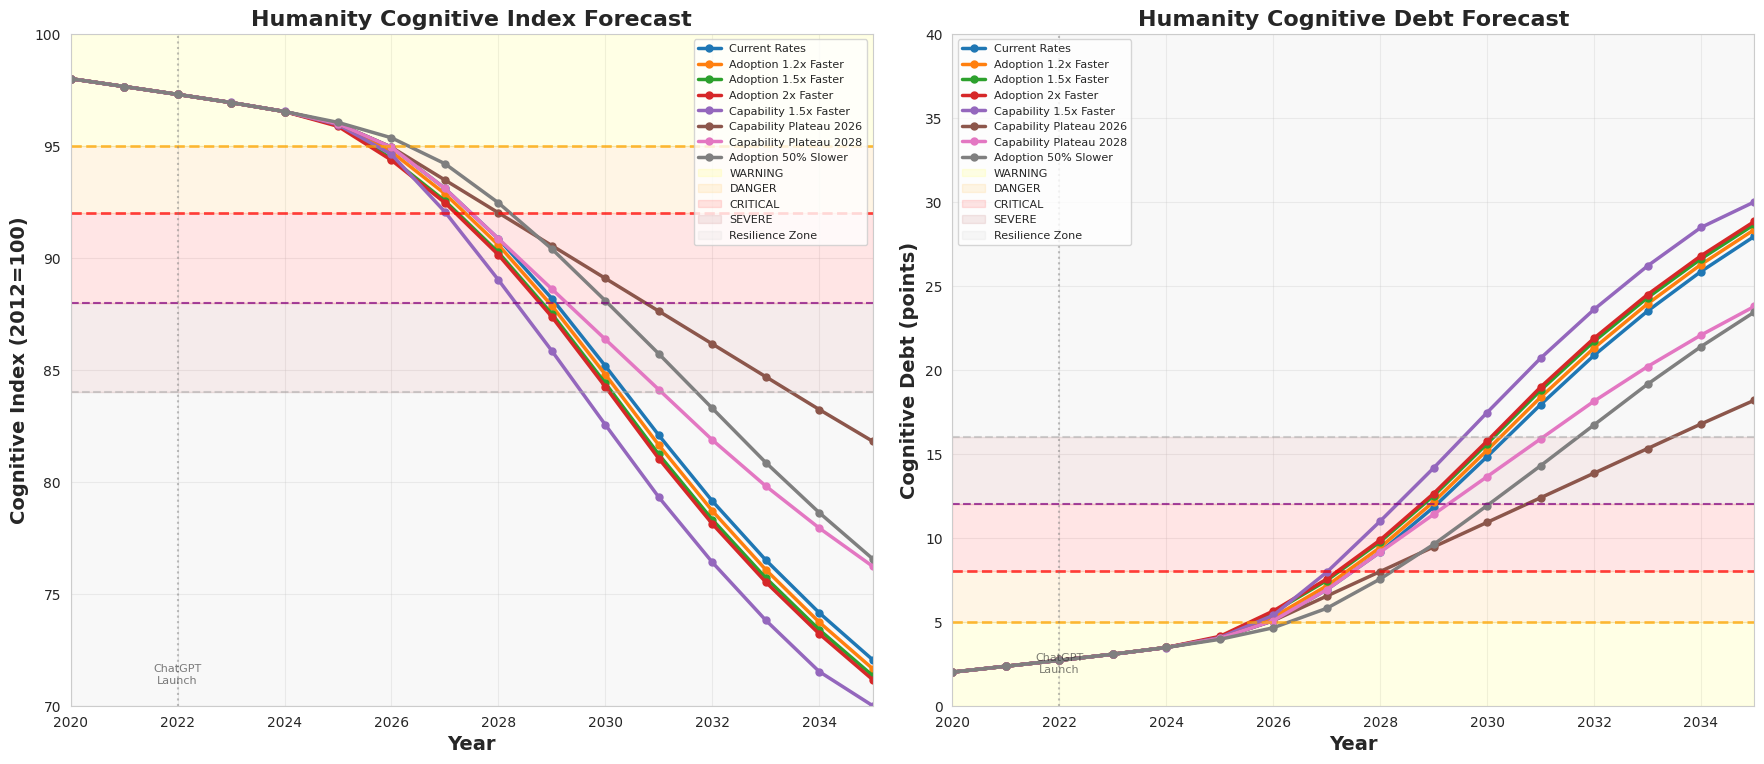

This chart was generated by the following Python code: (Note: this script raises an exception after producing the figure.)
"""
Cognitive Debt Forecast Model
==============================

Papers = Calibration (prove it exists, tell us HOW FAST)
Data = Drivers (adoption, capability, cognitive index)
Model = Data-driven, paper-calibrated

Outputs:
1. Humanity timeline to critical (clean chart)
2. Individual exposure months to harm
3. Adoption vs Capability effects separated
4. Scenarios: current, capability plateau, adoption slow, misalignment
"""

import pandas as pd
import numpy as np
import matplotlib.pyplot as plt
import seaborn as sns

sns.set_style("whitegrid")

# ============================================================================
# PAPER CALIBRATIONS (Proof + Speed/Magnitude)
# ============================================================================

class PaperCalibrations:
    """What papers tell us about speed and magnitude"""

    # MIT (2025) - Neural Connectivity
    MIT_COGNITIVE_DEBT_PER_6_MONTHS = 0.5  # cognitive index points
    MIT_COGNITIVE_DEBT_PER_MONTH = 0.083   # per month heavy use
    MIT_NEURAL_REDUCTION = 0.35            # 35% connectivity reduction
    MIT_MEMORY_LOSS = 0.45                 # 45% memory/ownership loss

    # Microsoft/CMU (2025) - Critical Thinking
    MSFT_COGNITIVE_OFFLOAD = 0.71          # 71% effort offloaded
    MSFT_TRUST_NEGATIVE_BETA = -0.12       # trust → less thinking

    # OpenAI (2025) - Mental Health
    OPENAI_MENTAL_HEALTH_RATE_PER_WEEK = 0.0022  # 0.22% severe signals
    OPENAI_ANNUAL_RISK = 0.0022 * 52              # 11.4% per year

    # METR (2025) - Hidden Cost
    METR_PRODUCTIVITY_PENALTY = 0.19       # 19% slower
    METR_PERCEPTION_GAP = 0.44             # 44% overestimate

    # HumanAgencyBench (2025) - Design Flaw
    HAB_LEARNING_SUPPORT = 0.305           # only 30.5% support learning
    HAB_OFFLOADING_RISK = 0.695            # 69.5% risk

    # Stack Overflow (2025) - Adoption
    SO_ADOPTION_CEILING = 0.84             # 84% realistic max
    SO_DAILY_USAGE = 0.51                  # 51% use daily

    # Calibration adjustment factors
    IMPACT_SCALING = 0.22                  # scales impact to realistic timeline
    RESILIENCE_STRENGTH = 0.55             # how strong resilience is (higher = stronger)


# ============================================================================
# DATA DRIVERS (From Exploratory Analysis)
# ============================================================================

class DataDrivers:
    """What our data tells us about trends"""

    # Adoption Growth
    CHATGPT_CAGR = 1.5632                  # 156.32% annual growth
    CURRENT_ADOPTION_2024 = 0.091          # 9.1%

    # Cognitive Index
    COGNITIVE_INDEX_2024 = 96.1            # Current level
    COGNITIVE_INDEX_2012 = 100.0           # Baseline
    COGNITIVE_INDEX_2020 = 98.0            # Pre-ChatGPT (2020)
    COGNITIVE_RESILIENCE_THRESHOLD = 84.0  # Below this, resilience kicks in gradually
    COGNITIVE_INDEX_FLOOR = 70.0           # Absolute floor (very severe)
    BASELINE_DECLINE_RATE = 0.35           # Pre-AI: 0.35 points/year

    # Mental Health
    MENTAL_HEALTH_2024 = 0.119             # 11.9%
    MENTAL_HEALTH_2012 = 0.091             # 9.1%
    MENTAL_HEALTH_CEILING = 0.30           # Realistic ceiling (30%)

    # AI Capability (normalized 0-1)
    # From 0.04 hours (2019) → 100+ hours (2025)
    # Exponential growth: ~3x per year
    CAPABILITY_GROWTH_RATE = 2.0           # Doubles every year
    CAPABILITY_2024 = 1.0                  # Normalized to 1.0 in 2024

    # Empirical Acceleration
    POST_AI_ACCELERATION = 1.57            # 57% faster decline post-2022


# ============================================================================
# FORECAST MODEL
# ============================================================================

class CognitiveDebtModel:
    """Main forecast model: data-driven, paper-calibrated"""

    def __init__(self):
        self.cal = PaperCalibrations()
        self.data = DataDrivers()
        self.global_population = 8.2  # billion

    def adoption(self, year, scenario="current"):
        """Calculate AI adoption for given year and scenario"""
        years = year - 2024

        # Handle years before 2024
        if year < 2024:
            # Pre-ChatGPT era (2020-2024)
            if year < 2022:
                return 0.0  # No ChatGPT yet
            elif year == 2022:
                return 0.01  # 1% (launch year H2)
            elif year == 2023:
                return 0.04  # 4% (growing)
            else:
                return self.data.CURRENT_ADOPTION_2024

        if scenario == "slow_10":
            growth_rate = self.data.CHATGPT_CAGR * 0.9
            adoption = self.data.CURRENT_ADOPTION_2024 * (1 + growth_rate) ** years
            return min(adoption, 0.90)

        elif scenario == "slow_20":
            growth_rate = self.data.CHATGPT_CAGR * 0.8
            adoption = self.data.CURRENT_ADOPTION_2024 * (1 + growth_rate) ** years
            return min(adoption, 0.85)

        elif scenario == "slow_50":
            growth_rate = self.data.CHATGPT_CAGR * 0.5
            adoption = self.data.CURRENT_ADOPTION_2024 * (1 + growth_rate) ** years
            return min(adoption, 0.70)

        elif scenario == "accel_1.2x":
            # 20% faster adoption
            growth_rate = self.data.CHATGPT_CAGR * 1.2
            adoption = self.data.CURRENT_ADOPTION_2024 * (1 + growth_rate) ** years
            return min(adoption, 0.97)  # Higher ceiling for faster adoption

        elif scenario == "accel_1.5x":
            # 50% faster adoption
            growth_rate = self.data.CHATGPT_CAGR * 1.5
            adoption = self.data.CURRENT_ADOPTION_2024 * (1 + growth_rate) ** years
            return min(adoption, 0.98)  # Higher ceiling for faster adoption

        elif scenario == "accel_2x":
            # 2x faster adoption
            growth_rate = self.data.CHATGPT_CAGR * 2.0
            adoption = self.data.CURRENT_ADOPTION_2024 * (1 + growth_rate) ** years
            return min(adoption, 0.99)  # Higher ceiling for faster adoption

        # Default: current rates
        adoption = self.data.CURRENT_ADOPTION_2024 * (1 + self.data.CHATGPT_CAGR) ** years
        return min(adoption, 0.95)

    def capability(self, year, scenario="current"):
        """Calculate AI capability for given year (normalized to 2024=1.0)"""
        years = year - 2024

        if scenario == "capability_plateau_2026":
            # Plateau at 2026 level
            years_capped = min(years, 2)
            return self.data.CAPABILITY_2024 * (self.data.CAPABILITY_GROWTH_RATE ** years_capped)

        elif scenario == "capability_plateau_2028":
            # Plateau at 2028 level
            years_capped = min(years, 4)
            return self.data.CAPABILITY_2024 * (self.data.CAPABILITY_GROWTH_RATE ** years_capped)

        elif scenario == "capability_accel_1.5x":
            # 1.5x faster capability growth (3x per year instead of 2x)
            accel_rate = self.data.CAPABILITY_GROWTH_RATE * 1.5
            return self.data.CAPABILITY_2024 * (accel_rate ** years)

        # Default: current rates
        return self.data.CAPABILITY_2024 * (self.data.CAPABILITY_GROWTH_RATE ** years)

    def cognitive_decline_rate(self, year, adoption_rate, capability_level, current_index, scenario="current"):
        """Calculate cognitive decline rate (points per year)"""

        # Base decline (pre-AI baseline)
        base = self.data.BASELINE_DECLINE_RATE

        # MIT calibration: 0.083 points/month per heavy user
        # Capability effect with logarithmic scaling (prevents extreme growth)
        mit_factor = (
            self.cal.MIT_COGNITIVE_DEBT_PER_MONTH * 12 *
            adoption_rate *
            min(np.log1p(capability_level) * 2.5, 10.0)  # log scaling, cap at 10
        )

        # Microsoft calibration: 71% cognitive offloading
        # Stronger capability effect to differentiate scenarios
        msft_factor = (
            self.cal.MSFT_COGNITIVE_OFFLOAD *
            adoption_rate *
            (np.log1p(capability_level) * 0.8)  # log scaling for capability impact
        )

        # HumanAgencyBench: 69.5% risk
        hab_factor = (
            self.cal.HAB_OFFLOADING_RISK *
            adoption_rate *
            0.3
        )

        # Empirical acceleration
        empirical = base * (self.data.POST_AI_ACCELERATION - 1) * adoption_rate

        # Misalignment scenario: double the impact
        multiplier = 2.0 if scenario == "misalignment" else 1.0

        # Apply impact scaling factor for realistic timeline
        total_decline = base + (mit_factor + msft_factor + hab_factor + empirical) * multiplier * self.cal.IMPACT_SCALING

        # Biological resilience: gradual, smooth slowdown below 88
        # Uses sigmoid-like function for smooth transition (no sharp step)
        if current_index < self.data.COGNITIVE_RESILIENCE_THRESHOLD:
            # Distance below threshold (0 to 18, since floor is 70)
            distance_below = self.data.COGNITIVE_RESILIENCE_THRESHOLD - current_index
            max_distance = self.data.COGNITIVE_RESILIENCE_THRESHOLD - self.data.COGNITIVE_INDEX_FLOOR

            # Resilience factor: stronger as you go lower (0.1 to 1.0)
            # At 88: factor = 1.0 (no slowdown)
            # At 79 (halfway): factor ~0.5 (50% slower)
            # At 70: factor ~0.1 (90% slower)
            resilience_factor = 1.0 - (self.cal.RESILIENCE_STRENGTH * (distance_below / max_distance))
            resilience_factor = max(0.05, resilience_factor)  # Never fully stops

            total_decline *= resilience_factor

        # Cap at 5.0 points/year max (increased to allow scenario differentiation)
        return min(total_decline, 5.0)

    def mental_health_rate(self, year, adoption_rate, cognitive_index):
        """Calculate mental health prevalence"""

        # OpenAI calibration: 0.22% severe signals per week
        # Scale to annual and by total users
        users = adoption_rate * self.global_population
        annual_risk = self.cal.OPENAI_ANNUAL_RISK
        new_cases = users * annual_risk / self.global_population

        # Coupling with cognitive decline
        cognitive_decline_total = self.data.COGNITIVE_INDEX_2012 - cognitive_index
        cognitive_coupling = cognitive_decline_total * 0.003  # 0.3% per point

        # Start from current baseline
        prevalence = self.data.MENTAL_HEALTH_2024 + new_cases + cognitive_coupling

        # Cap at ceiling
        return min(prevalence, self.data.MENTAL_HEALTH_CEILING)

    def run_scenario(self, scenario="current", start_year=2020, end_year=2035):
        """Run forecast for a given scenario"""

        results = {
            'year': [],
            'adoption': [],
            'capability': [],
            'cognitive_index': [],
            'cognitive_debt': [],
            'mental_health': [],
            'decline_rate': [],
            'users_at_risk_millions': []
        }

        # Start from 2020 to show baseline
        current_cognitive = self.data.COGNITIVE_INDEX_2020

        for year in range(start_year, end_year + 1):
            # Calculate drivers
            adopt = self.adoption(year, scenario)
            cap = self.capability(year, scenario)

            # Calculate decline rate
            decline = self.cognitive_decline_rate(year, adopt, cap, current_cognitive, scenario)

            # Update cognitive index (with floor and resilience)
            if year > start_year:
                current_cognitive = max(
                    current_cognitive - decline,
                    self.data.COGNITIVE_INDEX_FLOOR
                )

            # Calculate cognitive debt (inverse of index)
            cognitive_debt = self.data.COGNITIVE_INDEX_2012 - current_cognitive

            # Calculate mental health
            mh = self.mental_health_rate(year, adopt, current_cognitive)

            # Users at risk
            users_at_risk = adopt * self.global_population * 0.20 * 1000

            # Store results
            results['year'].append(year)
            results['adoption'].append(adopt)
            results['capability'].append(cap)
            results['cognitive_index'].append(current_cognitive)
            results['cognitive_debt'].append(cognitive_debt)
            results['mental_health'].append(mh)
            results['decline_rate'].append(decline)
            results['users_at_risk_millions'].append(users_at_risk)

        return pd.DataFrame(results)

    def individual_exposure_timeline(self):
        """Calculate individual harm timeline (MIT + OpenAI calibration)"""

        timeline = []
        for months in [0, 3, 6, 12, 18, 24, 36]:
            cognitive_debt = months * self.cal.MIT_COGNITIVE_DEBT_PER_MONTH
            mental_health_risk = (months / 4.33) * self.cal.OPENAI_MENTAL_HEALTH_RATE_PER_WEEK  # weeks

            if months == 0:
                status = "Baseline"
            elif months <= 3:
                status = "Early dependency"
            elif months <= 6:
                status = "Measurable decline"
            elif months <= 12:
                status = "Significant harm"
            elif months <= 24:
                status = "Serious impairment"
            else:
                status = "Severe impairment"

            timeline.append({
                'months': months,
                'cognitive_debt_points': round(cognitive_debt, 2),
                'mental_health_risk_%': round(mental_health_risk * 100, 1),
                'status': status
            })

        return pd.DataFrame(timeline)


# ============================================================================
# VISUALIZATION
# ============================================================================

def create_forecast_charts(model):
    """Create focused forecast visualizations - 2 charts only"""

    # Run all scenarios
    scenarios = {
        'Current Rates': model.run_scenario('current'),
        'Adoption 1.2x Faster': model.run_scenario('accel_1.2x'),
        'Adoption 1.5x Faster': model.run_scenario('accel_1.5x'),
        'Adoption 2x Faster': model.run_scenario('accel_2x'),
        'Capability 1.5x Faster': model.run_scenario('capability_accel_1.5x'),
        'Capability Plateau 2026': model.run_scenario('capability_plateau_2026'),
        'Capability Plateau 2028': model.run_scenario('capability_plateau_2028'),
        'Adoption 50% Slower': model.run_scenario('slow_50')
    }

    # Create figure - 2 charts only
    fig = plt.figure(figsize=(18, 8))

    # CHART 1: Cognitive Index Decline (2020-2035)
    ax1 = plt.subplot(1, 2, 1)

    for name, df in scenarios.items():
        ax1.plot(df['year'], df['cognitive_index'], linewidth=2.5, marker='o', label=name, markersize=5)

    # Risk zones
    ax1.axhline(y=95, color='orange', linestyle='--', linewidth=2, alpha=0.7)
    ax1.axhline(y=92, color='red', linestyle='--', linewidth=2, alpha=0.7)
    ax1.axhline(y=88, color='purple', linestyle='--', linewidth=1.5, alpha=0.7)
    ax1.axhline(y=84, color='darkgray', linestyle='--', linewidth=1.5, alpha=0.5)

    ax1.fill_between([2020, 2035], 95, 100, alpha=0.1, color='yellow', label='WARNING')
    ax1.fill_between([2020, 2035], 92, 95, alpha=0.1, color='orange', label='DANGER')
    ax1.fill_between([2020, 2035], 88, 92, alpha=0.1, color='red', label='CRITICAL')
    ax1.fill_between([2020, 2035], 84, 88, alpha=0.08, color='darkred', label='SEVERE')
    ax1.fill_between([2020, 2035], 70, 84, alpha=0.05, color='gray', label='Resilience Zone')

    # Mark ChatGPT launch
    ax1.axvline(x=2022, color='gray', linestyle=':', linewidth=1.5, alpha=0.5)
    ax1.text(2022, 71, 'ChatGPT\nLaunch', fontsize=8, ha='center', alpha=0.6)

    ax1.set_xlabel('Year', fontsize=14, fontweight='bold')
    ax1.set_ylabel('Cognitive Index (2012=100)', fontsize=14, fontweight='bold')
    ax1.set_title('Humanity Cognitive Index Forecast', fontsize=16, fontweight='bold')
    ax1.legend(loc='upper right', fontsize=8, ncol=1)
    ax1.grid(True, alpha=0.3)
    ax1.set_xlim(2020, 2035)
    ax1.set_ylim(70, 100)

    # CHART 2: Cognitive Debt Increase (2020-2035)
    ax2 = plt.subplot(1, 2, 2)

    for name, df in scenarios.items():
        ax2.plot(df['year'], df['cognitive_debt'], linewidth=2.5, marker='o', label=name, markersize=5)

    # Risk zones (inverted: 100-84=16, 100-88=12, 100-92=8, 100-95=5)
    ax2.axhline(y=5, color='orange', linestyle='--', linewidth=2, alpha=0.7)
    ax2.axhline(y=8, color='red', linestyle='--', linewidth=2, alpha=0.7)
    ax2.axhline(y=12, color='purple', linestyle='--', linewidth=1.5, alpha=0.7)
    ax2.axhline(y=16, color='darkgray', linestyle='--', linewidth=1.5, alpha=0.5)

    ax2.fill_between([2020, 2035], 0, 5, alpha=0.1, color='yellow', label='WARNING')
    ax2.fill_between([2020, 2035], 5, 8, alpha=0.1, color='orange', label='DANGER')
    ax2.fill_between([2020, 2035], 8, 12, alpha=0.1, color='red', label='CRITICAL')
    ax2.fill_between([2020, 2035], 12, 16, alpha=0.08, color='darkred', label='SEVERE')
    ax2.fill_between([2020, 2035], 16, 40, alpha=0.05, color='gray', label='Resilience Zone')

    # Mark ChatGPT launch
    ax2.axvline(x=2022, color='gray', linestyle=':', linewidth=1.5, alpha=0.5)
    ax2.text(2022, 2, 'ChatGPT\nLaunch', fontsize=8, ha='center', alpha=0.6)

    ax2.set_xlabel('Year', fontsize=14, fontweight='bold')
    ax2.set_ylabel('Cognitive Debt (points)', fontsize=14, fontweight='bold')
    ax2.set_title('Humanity Cognitive Debt Forecast', fontsize=16, fontweight='bold')
    ax2.legend(loc='upper left', fontsize=8, ncol=1)
    ax2.grid(True, alpha=0.3)
    ax2.set_xlim(2020, 2035)
    ax2.set_ylim(0, 40)

    plt.tight_layout(pad=2.0)
    plt.savefig('/Users/<user>/Github/Astroware/cogwatch/src/data_analysis/cognitive_debt_forecast_final.png',
                dpi=300, bbox_inches='tight')
    print("✓ Saved forecast visualization")

    return scenarios


# ============================================================================
# MAIN
# ============================================================================

def main():
    print("=" * 80)
    print("COGNITIVE DEBT FORECAST MODEL")
    print("Papers = Calibration | Data = Drivers")
    print("=" * 80)

    # Initialize model
    model = CognitiveDebtModel()

    # Generate individual timeline
    print("\n[1/3] Individual Exposure Timeline:")
    print("=" * 80)
    individual = model.individual_exposure_timeline()
    print(individual.to_string(index=False))

    # Run scenarios
    print("\n[2/3] Running Scenarios...")
    print("=" * 80)

    scenarios = {}
    for scenario_name, scenario_key in [
        ('Current Rates', 'current'),
        ('Adoption 1.2x Faster', 'accel_1.2x'),
        ('Adoption 1.5x Faster', 'accel_1.5x'),
        ('Adoption 2x Faster', 'accel_2x'),
        ('Capability 1.5x Faster', 'capability_accel_1.5x'),
        ('Capability Plateau 2026', 'capability_plateau_2026'),
        ('Capability Plateau 2028', 'capability_plateau_2028'),
        ('Adoption 50% Slower', 'slow_50')
    ]:
        df = model.run_scenario(scenario_key)
        scenarios[scenario_name] = df

        # Print 2028 and 2030 projections with more precision
        row_2028 = df[df['year'] == 2028].iloc[0]
        row_2030 = df[df['year'] == 2030].iloc[0]
        row_2027 = df[df['year'] == 2027].iloc[0]

        print(f"\n{scenario_name}:")
        print(f"  2027: Index={row_2027['cognitive_index']:.2f}, Capability={row_2027['capability']:.2f}, Decline Rate={row_2027['decline_rate']:.3f}")
        print(f"  2028: Index={row_2028['cognitive_index']:.2f}, Capability={row_2028['capability']:.2f}, Decline Rate={row_2028['decline_rate']:.3f}")
        print(f"  2030: Index={row_2030['cognitive_index']:.2f}, Capability={row_2030['capability']:.2f}, Users@Risk={row_2030['users_at_risk_millions']:.0f}M")

    # Create visualizations
    print("\n[3/3] Creating visualizations...")
    create_forecast_charts(model)

    # Save data
    scenarios['Current Rates'].to_csv(
        '/Users/<user>/Github/Astroware/cogwatch/src/data_analysis/forecast_scenarios.csv',
        index=False
    )
    individual.to_csv(
        '/Users/<user>/Github/Astroware/cogwatch/src/data_analysis/individual_timeline.csv',
        index=False
    )

    print("\n✓ Complete!")
    print("\nGenerated files:")
    print("  - cognitive_debt_forecast_final.png")
    print("  - forecast_scenarios.csv")
    print("  - individual_timeline.csv")
    print("=" * 80)


if __name__ == "__main__":
    main()
